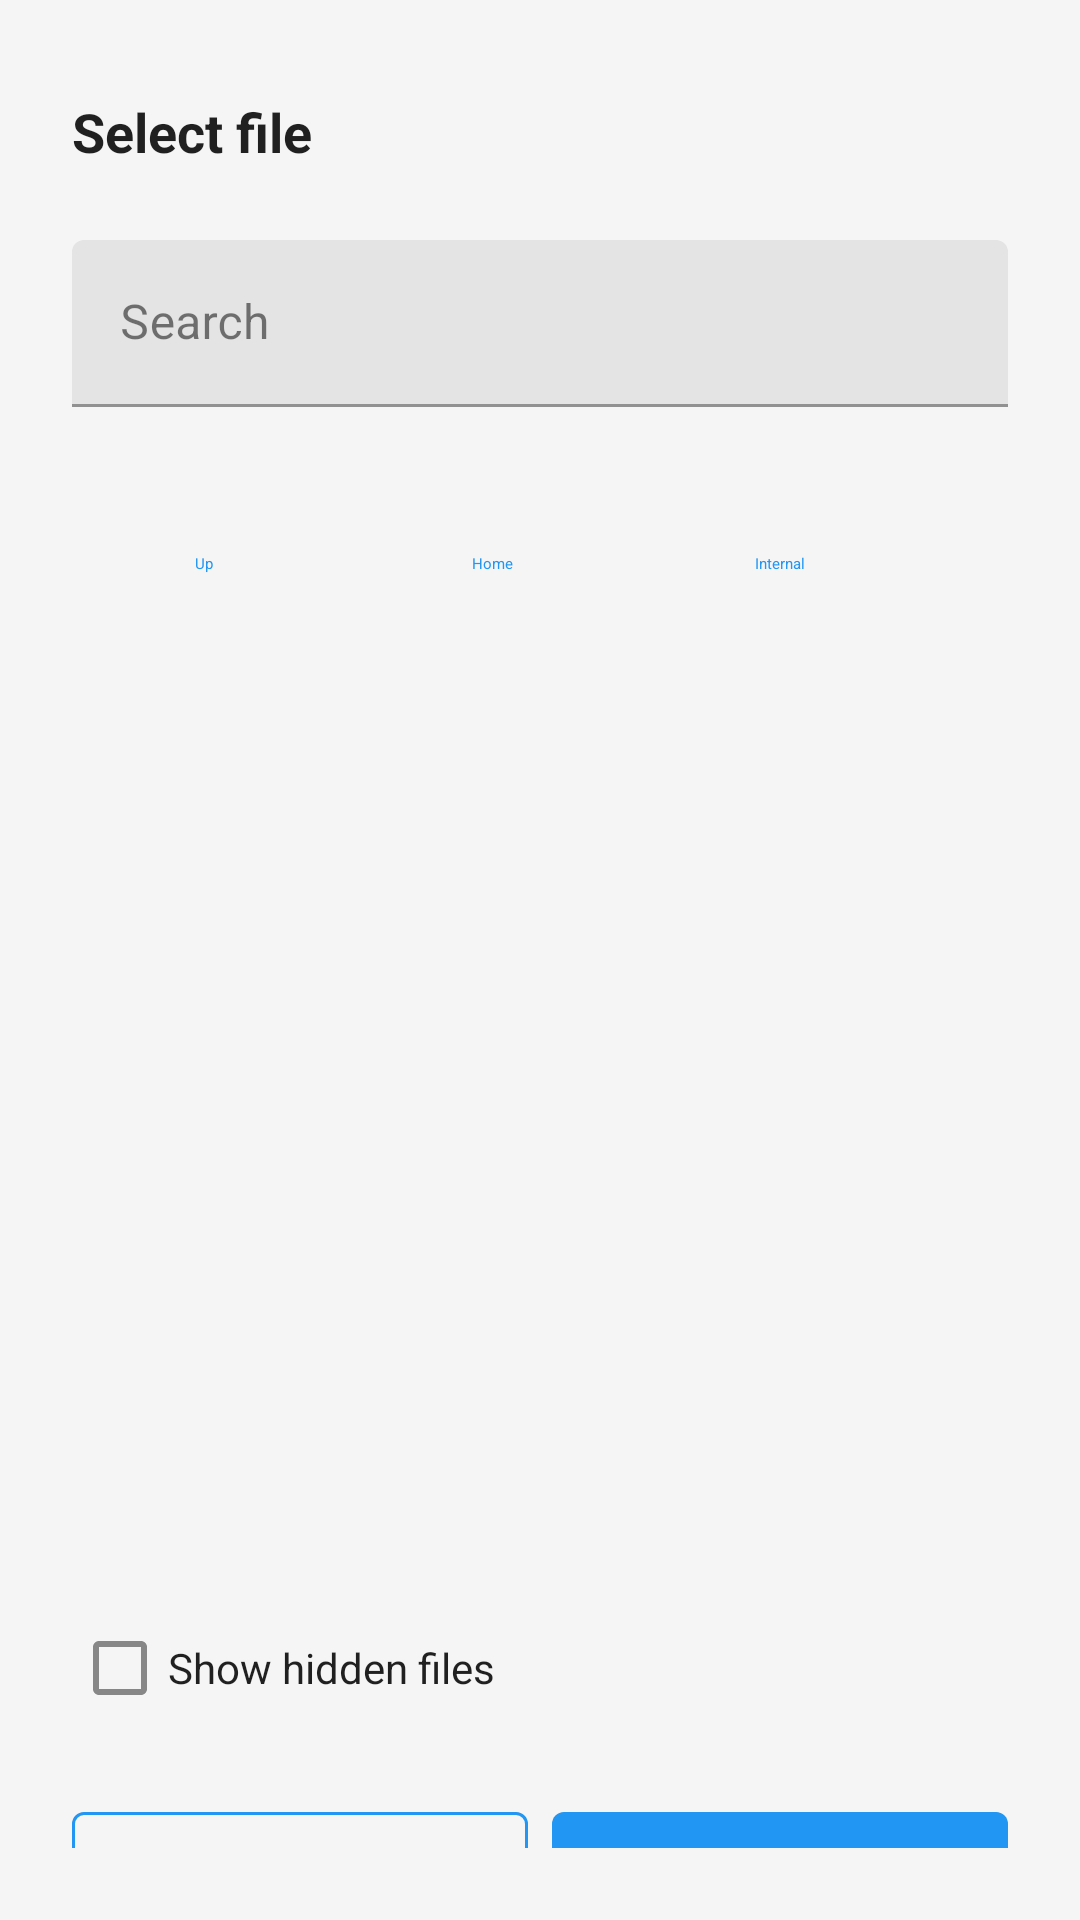

This screen was rendered from an Android layout file. Write that file and the resources it references.
<!-- AndroidManifest.xml: application theme Theme.ExoryFileManager -->
<!-- res/layout/dialog_filepicker.xml -->
<?xml version="1.0" encoding="utf-8"?>
<LinearLayout xmlns:android="http://schemas.android.com/apk/res/android"
    xmlns:app="http://schemas.android.com/apk/res-auto"
    android:layout_width="match_parent"
    android:layout_height="wrap_content"
    android:orientation="vertical"
    android:padding="24dp">

    <LinearLayout
        android:layout_width="match_parent"
        android:layout_height="wrap_content"
        android:orientation="horizontal"
        android:gravity="center_vertical">

        <TextView
            android:id="@+id/tvTitle"
            android:layout_width="0dp"
            android:layout_height="wrap_content"
            android:layout_weight="1"
            android:text="@string/select_file"
            android:textColor="?attr/textColorPrimary"
            android:textSize="18sp"
            android:textStyle="bold" />

        <ImageButton
            android:id="@+id/btnClose"
            android:layout_width="40dp"
            android:layout_height="40dp"
            android:background="?attr/selectableItemBackgroundBorderless"
            android:src="@drawable/ic_close_vector"
            app:tint="?attr/textColorSecondary" />

    </LinearLayout>

    <com.google.android.material.textfield.TextInputLayout
        android:id="@+id/tilSearch"
        android:layout_width="match_parent"
        android:layout_height="wrap_content"
        android:layout_marginTop="16dp"
        android:hint="@string/search"
        app:endIconMode="clear_text">

        <com.google.android.material.textfield.TextInputEditText
            android:id="@+id/etSearch"
            android:layout_width="match_parent"
            android:layout_height="wrap_content"
            android:inputType="text" />

    </com.google.android.material.textfield.TextInputLayout>

    <TextView
        android:id="@+id/tvCurrentPath"
        android:layout_width="match_parent"
        android:layout_height="wrap_content"
        android:layout_marginTop="8dp"
        android:maxLines="1"
        android:ellipsize="middle"
        android:textColor="?attr/textColorSecondary"
        android:textSize="12sp" />

    <LinearLayout
        android:layout_width="match_parent"
        android:layout_height="wrap_content"
        android:layout_marginTop="8dp"
        android:orientation="horizontal">

        <Button
            android:id="@+id/btnNavigateUp"
            style="@style/Widget.ExoryFileManager.Button.Text"
            android:layout_width="wrap_content"
            android:layout_height="40dp"
            android:text="@string/up" />

        <Button
            android:id="@+id/btnHome"
            style="@style/Widget.ExoryFileManager.Button.Text"
            android:layout_width="wrap_content"
            android:layout_height="40dp"
            android:layout_marginStart="8dp"
            android:text="@string/home" />

        <Button
            android:id="@+id/btnInternal"
            style="@style/Widget.ExoryFileManager.Button.Text"
            android:layout_width="wrap_content"
            android:layout_height="40dp"
            android:layout_marginStart="8dp"
            android:text="@string/internal" />

        <Button
            android:id="@+id/btnExternal"
            style="@style/Widget.ExoryFileManager.Button.Text"
            android:layout_width="wrap_content"
            android:layout_height="40dp"
            android:layout_marginStart="8dp"
            android:text="@string/external" />

    </LinearLayout>

    <FrameLayout
        android:layout_width="match_parent"
        android:layout_height="300dp"
        android:layout_marginTop="16dp">

        <androidx.recyclerview.widget.RecyclerView
            android:id="@+id/recyclerView"
            android:layout_width="match_parent"
            android:layout_height="match_parent"
            android:clipToPadding="false"
            android:paddingVertical="4dp"
            android:scrollbars="vertical" />

        <LinearLayout
            android:id="@+id/emptyView"
            android:layout_width="match_parent"
            android:layout_height="match_parent"
            android:gravity="center"
            android:orientation="vertical"
            android:visibility="gone">

            <ImageView
                android:layout_width="64dp"
                android:layout_height="64dp"
                android:src="@drawable/ic_folder_empty_vector"
                app:tint="?attr/textColorDisabled" />

            <TextView
                android:layout_width="wrap_content"
                android:layout_height="wrap_content"
                android:layout_marginTop="8dp"
                android:text="@string/folder_empty"
                android:textColor="?attr/textColorSecondary" />

        </LinearLayout>

        <ProgressBar
            android:id="@+id/progressBar"
            android:layout_width="wrap_content"
            android:layout_height="wrap_content"
            android:layout_gravity="center"
            android:visibility="gone" />

    </FrameLayout>

    <CheckBox
        android:id="@+id/cbShowHidden"
        android:layout_width="match_parent"
        android:layout_height="wrap_content"
        android:layout_marginTop="8dp"
        android:text="@string/show_hidden_files"
        android:textColor="?attr/textColorPrimary" />

    <LinearLayout
        android:layout_width="match_parent"
        android:layout_height="wrap_content"
        android:layout_marginTop="24dp"
        android:orientation="horizontal">

        <Button
            android:id="@+id/btnCancel"
            style="@style/Widget.ExoryFileManager.Button.Outlined"
            android:layout_width="0dp"
            android:layout_height="48dp"
            android:layout_weight="1"
            android:layout_marginEnd="8dp"
            android:text="@string/cancel" />

        <Button
            android:id="@+id/btnSelect"
            style="@style/Widget.ExoryFileManager.Button"
            android:layout_width="0dp"
            android:layout_height="48dp"
            android:layout_weight="1"
            android:text="@string/select" />

    </LinearLayout>

</LinearLayout>
<!-- resources referenced by this layout -->
<resources>
  <!-- drawable ic_folder_empty_vector (drawable) -->
  <?xml version="1.0" encoding="utf-8"?>
  <vector xmlns:android="http://schemas.android.com/apk/res/android"
      android:width="24dp"
      android:height="24dp"
      android:viewportWidth="24"
      android:viewportHeight="24">
      <path
          android:fillColor="#FF000000"
          android:pathData="M12,12m-10,0a10,10 0,1 1,20 0a10,10 0,1 1,-20 0" />
  </vector>
  <string name="cancel">Cancel</string>
  <string name="external">External</string>
  <string name="folder_empty">This folder is empty</string>
  <string name="home">Home</string>
  <string name="internal">Internal</string>
  <string name="search">Search</string>
  <string name="select">Select</string>
  <string name="select_file">Select file</string>
  <string name="show_hidden_files">Show hidden files</string>
  <string name="up">Up</string>
  <style name="Widget.ExoryFileManager.Button" parent="Widget.Material3.Button">
          <item name="android:textColor">?attr/colorOnPrimary</item>
          <item name="backgroundTint">?attr/colorPrimary</item>
          <item name="cornerRadius">@dimen/radius_small</item>
          <item name="android:insetTop">0dp</item>
          <item name="android:insetBottom">0dp</item>
      </style>
  <style name="Widget.ExoryFileManager.Button.Outlined" parent="Widget.Material3.Button.OutlinedButton">
          <item name="android:textColor">?attr/colorPrimary</item>
          <item name="strokeColor">?attr/colorPrimary</item>
          <item name="strokeWidth">1dp</item>
          <item name="cornerRadius">@dimen/radius_small</item>
          <item name="android:insetTop">0dp</item>
          <item name="android:insetBottom">0dp</item>
      </style>
  <style name="Widget.ExoryFileManager.Button.Text" parent="Widget.Material3.Button.TextButton">
          <item name="android:textColor">?attr/colorPrimary</item>
          <item name="cornerRadius">@dimen/radius_small</item>
          <item name="android:insetTop">0dp</item>
          <item name="android:insetBottom">0dp</item>
      </style>
  <dimen name="radius_small">4dp</dimen>
  <color name="color_primary">#2196F3</color>
  <color name="color_primary_dark">#1976D2</color>
  <color name="white">#FFFFFF</color>
  <color name="color_accent">#FF4081</color>
  <color name="surface">#FFFFFF</color>
  <color name="text_primary">#DE000000</color>
  <color name="background">#F5F5F5</color>
  <color name="error">#F44336</color>
  <color name="text_secondary">#8A000000</color>
  <color name="text_disabled">#61000000</color>
  <color name="divider">#1F000000</color>
  <color name="border">#1F000000</color>
  <color name="icon_tint">#8A000000</color>
  <color name="icon_tint_dark">#8AFFFFFF</color>
</resources>
